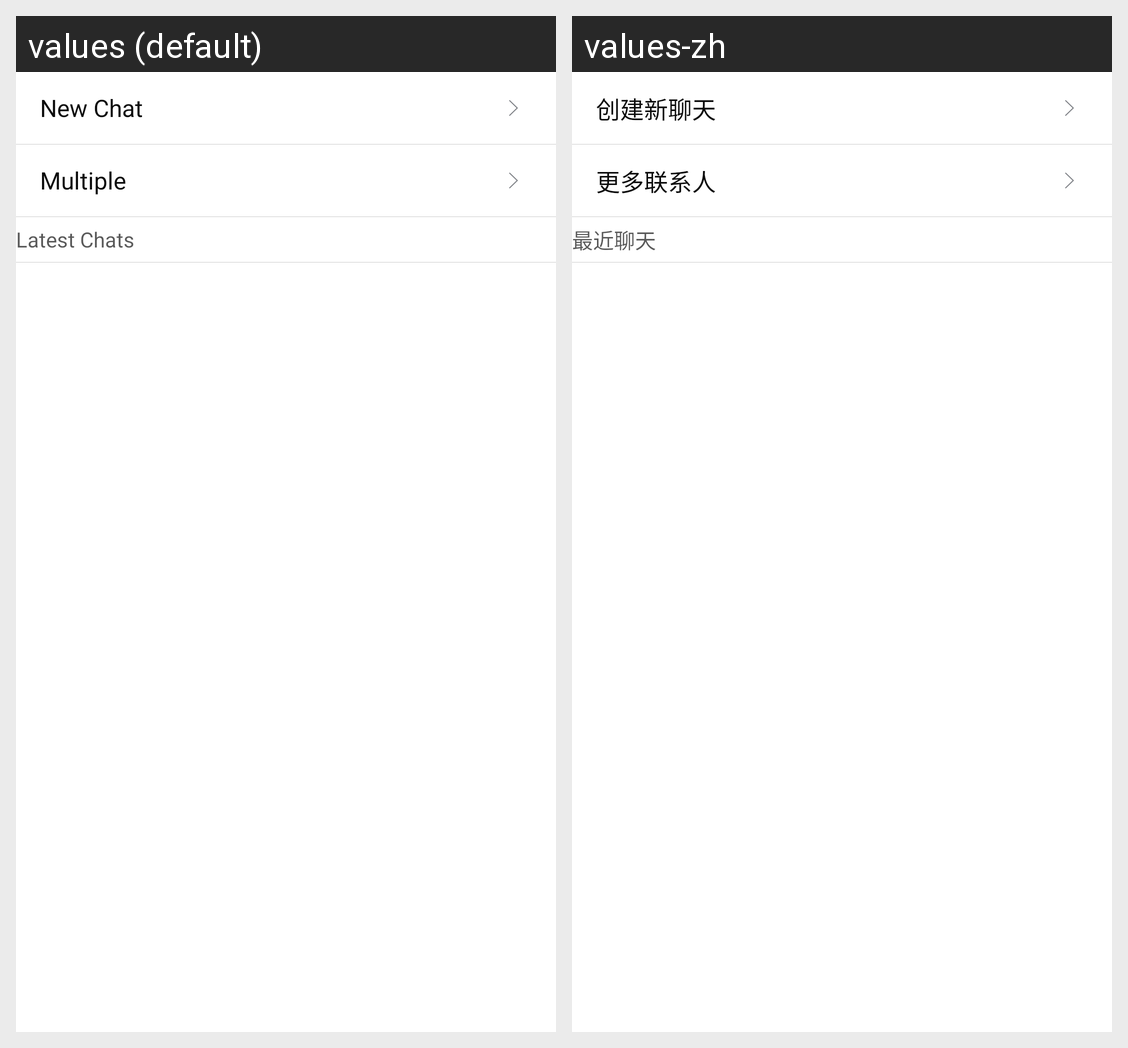

The same Android screen rendered under two of its app's locales, left to right. List the strings drawn on it with the default value and each locale's translation.
Android screen res/layout/header_chooseimsession.xml rendered under 2 locales, left to right: values (default), values-zh. Device: Nexus 5 (rendered at 1080×1920; each locale shown at half size, 540×960, under a caption strip naming it); theme Theme.MaterialComponents.DayNight.NoActionBar.
Strings drawn on this screen, with the default value and each locale's value (text and hints the layout hard-codes, and strings that could not be matched under every locale, appear in the picture but are not listed):

create_new_session
  values: New Chat
  values-zh: 创建新聊天

more_contact
  values: Multiple
  values-zh: 更多联系人

recent_session
  values: Latest Chats
  values-zh: 最近聊天
